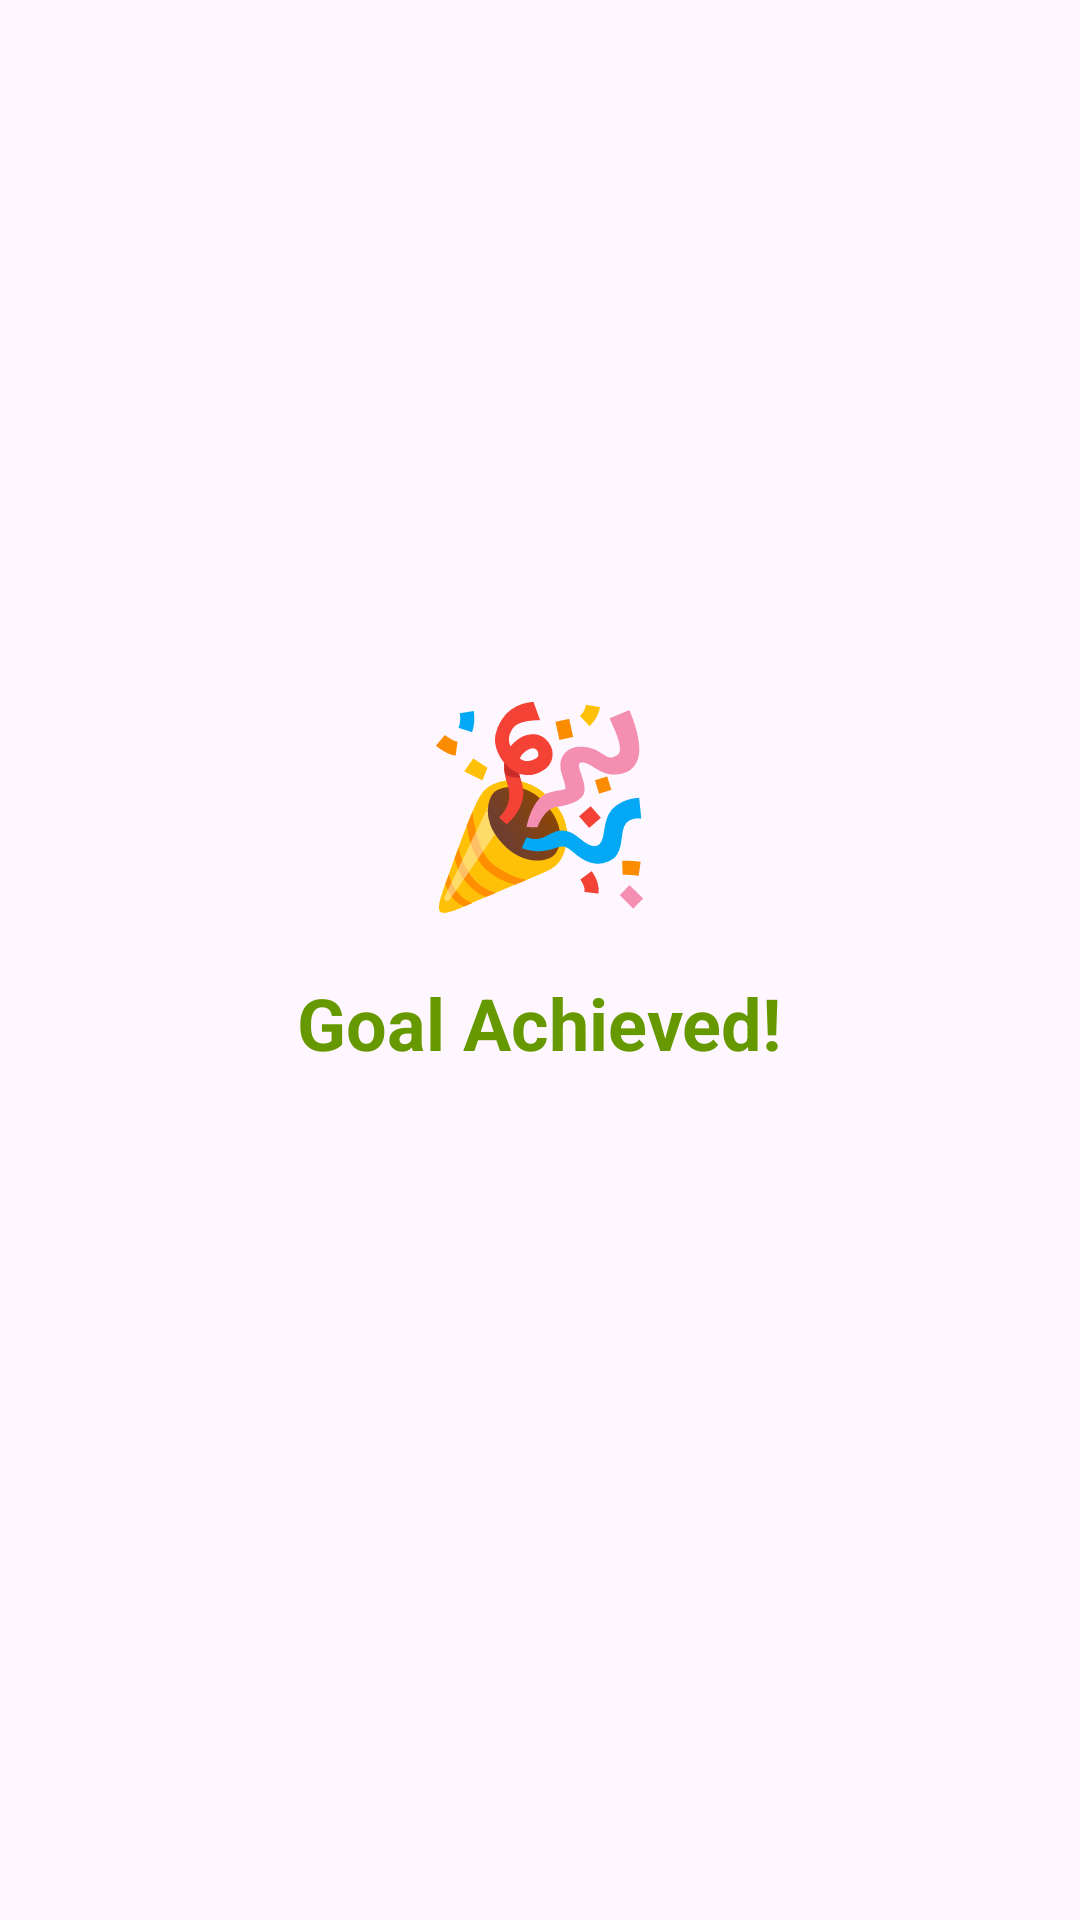

Reconstruct the res/layout file that produces this screen, plus the resources it refers to.
<!-- AndroidManifest.xml: application theme Theme.Splurge -->
<!-- res/layout/dialog_celebration.xml -->
<?xml version="1.0" encoding="utf-8"?>
<LinearLayout xmlns:android="http://schemas.android.com/apk/res/android"
    android:layout_width="match_parent"
    android:layout_height="wrap_content"
    android:orientation="vertical"
    android:padding="32dp"
    android:gravity="center">

    <TextView
        android:id="@+id/tvEmoji"
        android:layout_width="wrap_content"
        android:layout_height="wrap_content"
        android:text="🎉"
        android:textSize="64sp" />

    <TextView
        android:layout_width="wrap_content"
        android:layout_height="wrap_content"
        android:layout_marginTop="16dp"
        android:text="Goal Achieved!"
        android:textSize="24sp"
        android:textStyle="bold"
        android:textColor="@android:color/holo_green_dark" />

    <TextView
        android:id="@+id/tvGoalName"
        android:layout_width="wrap_content"
        android:layout_height="wrap_content"
        android:layout_marginTop="8dp"
        android:textSize="18sp"
        android:textStyle="bold" />

    <TextView
        android:id="@+id/tvAmount"
        android:layout_width="wrap_content"
        android:layout_height="wrap_content"
        android:textSize="20sp"
        android:textColor="@android:color/holo_green_dark"
        android:textStyle="bold" />

</LinearLayout>
<!-- resources referenced by this layout -->
<resources>
  <style name="Theme.Splurge" parent="Base.Theme.Splurge" />
  <style name="Base.Theme.Splurge" parent="Theme.Material3.DayNight.NoActionBar">
          
          
      </style>
</resources>
